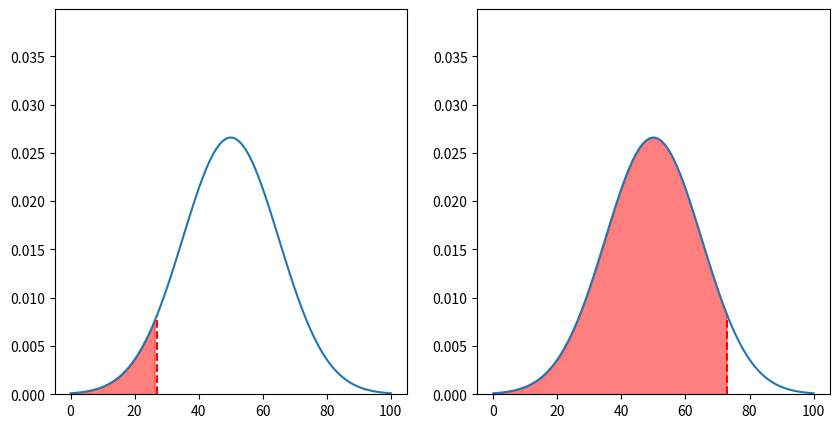

Recreate this plot in Python.
import numpy as np
import matplotlib.pyplot as plt

mean = 50
std = 15

# crate two subplots
fig, (ax1, ax2) = plt.subplots(1, 2, figsize=(10, 5))

# plot normal curve
x = np.linspace(0, 100, 100)
y = 1 / (std * np.sqrt(2 * np.pi)) * np.exp(-((x - mean) ** 2) / (2 * std**2))

# y limit to 1.5 * maximum y
ax1.set_ylim(0, 1.5 * np.max(y))
ax2.set_ylim(0, 1.5 * np.max(y))

# plot dotted lines at z-scores of -1, 0, 1
# plt.axvline(x=mean - 2 * std, color="red", linestyle="--")
# plt.axvline(x=mean - std, color="orange", linestyle="--")
# plt.axvline(x=mean, color="green", linestyle="--")
# plt.axvline(x=mean + std, color="orange", linestyle="--")
# plt.axvline(x=mean + 2 * std, color="red", linestyle="--")

z = (73 - mean) / std
neg_z = -z

print(z)

# plot line that starts at mean + z*std and goes to the curve
ax2.plot(
    [mean + z * std, mean + z * std],
    [0, 1 / (std * np.sqrt(2 * np.pi)) * np.exp(-((mean + z * std - mean) ** 2) / (2 * std**2))],
    color="red",
    linestyle="--",
)
ax1.plot(
    [mean + neg_z * std, mean + neg_z * std],
    [0, 1 / (std * np.sqrt(2 * np.pi)) * np.exp(-((mean + neg_z * std - mean) ** 2) / (2 * std**2))],
    color="red",
    linestyle="--",
)

# highlight area under curve from mean to z
ax2.fill_between(x, 0, y, where=(x <= mean + z * std), color="red", alpha=0.5)
ax1.fill_between(x, 0, y, where=(x <= mean + neg_z * std), color="red", alpha=0.5)

ax1.plot(x, y)
ax2.plot(x, y)
plt.show()
